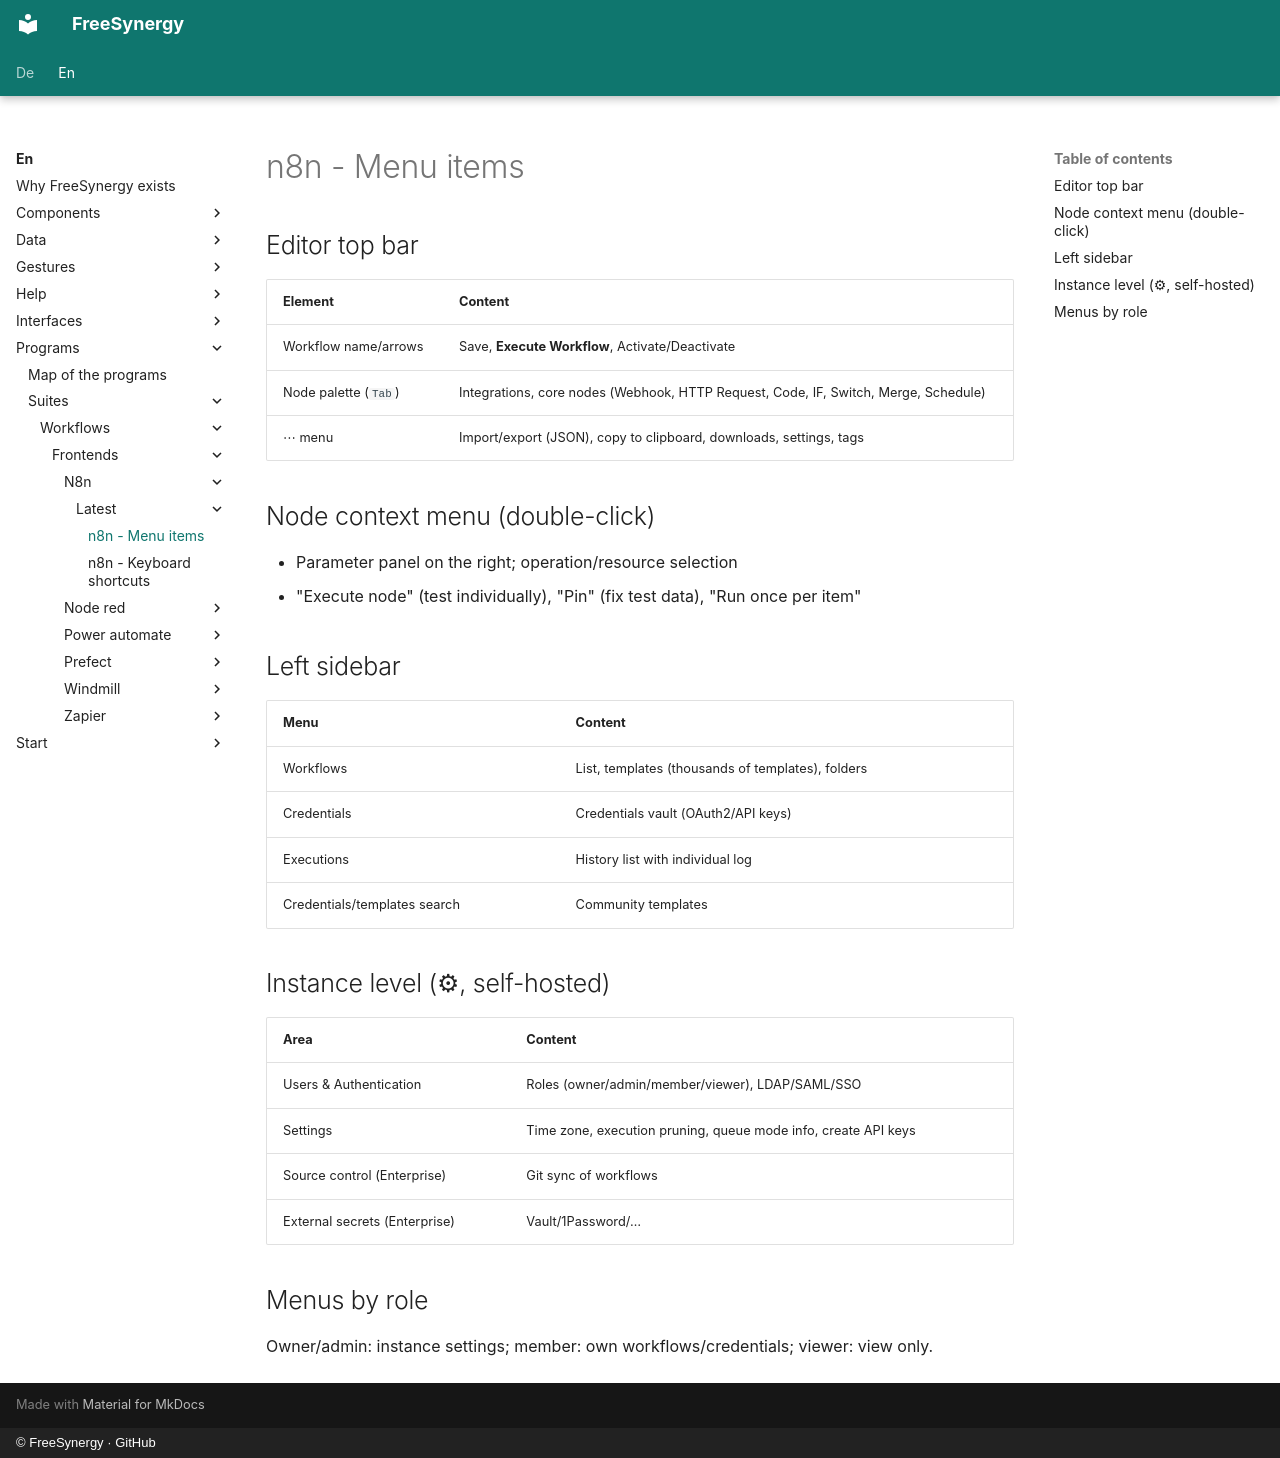

repository: FreeSynergy/fs-documentation · page: en/programs/suites/workflows/frontends/n8n/latest/menus/index.html · generator: mkdocs · copyright: © FreeSynergy · GitHub

# n8n - Menu items

## Editor top bar

| Element | Content |
|---------|--------|
| Workflow name/arrows | Save, **Execute Workflow**, Activate/Deactivate |
| Node palette (`Tab`) | Integrations, core nodes (Webhook, HTTP Request, Code, IF, Switch, Merge, Schedule) |
| ⋯ menu | Import/export (JSON), copy to clipboard, downloads, settings, tags |

## Node context menu (double-click)

- Parameter panel on the right; operation/resource selection
- "Execute node" (test individually), "Pin" (fix test data), "Run once per item"

## Left sidebar

| Menu | Content |
|------|---------|
| Workflows | List, templates (thousands of templates), folders |
| Credentials | Credentials vault (OAuth2/API keys) |
| Executions | History list with individual log |
| Credentials/templates search | Community templates |

## Instance level (⚙, self-hosted)

| Area | Content |
|------|---------|
| Users & Authentication | Roles (owner/admin/member/viewer), LDAP/SAML/SSO |
| Settings | Time zone, execution pruning, queue mode info, create API keys |
| Source control (Enterprise) | Git sync of workflows |
| External secrets (Enterprise) | Vault/1Password/… |

## Menus by role

Owner/admin: instance settings; member: own workflows/credentials; viewer: view only.
